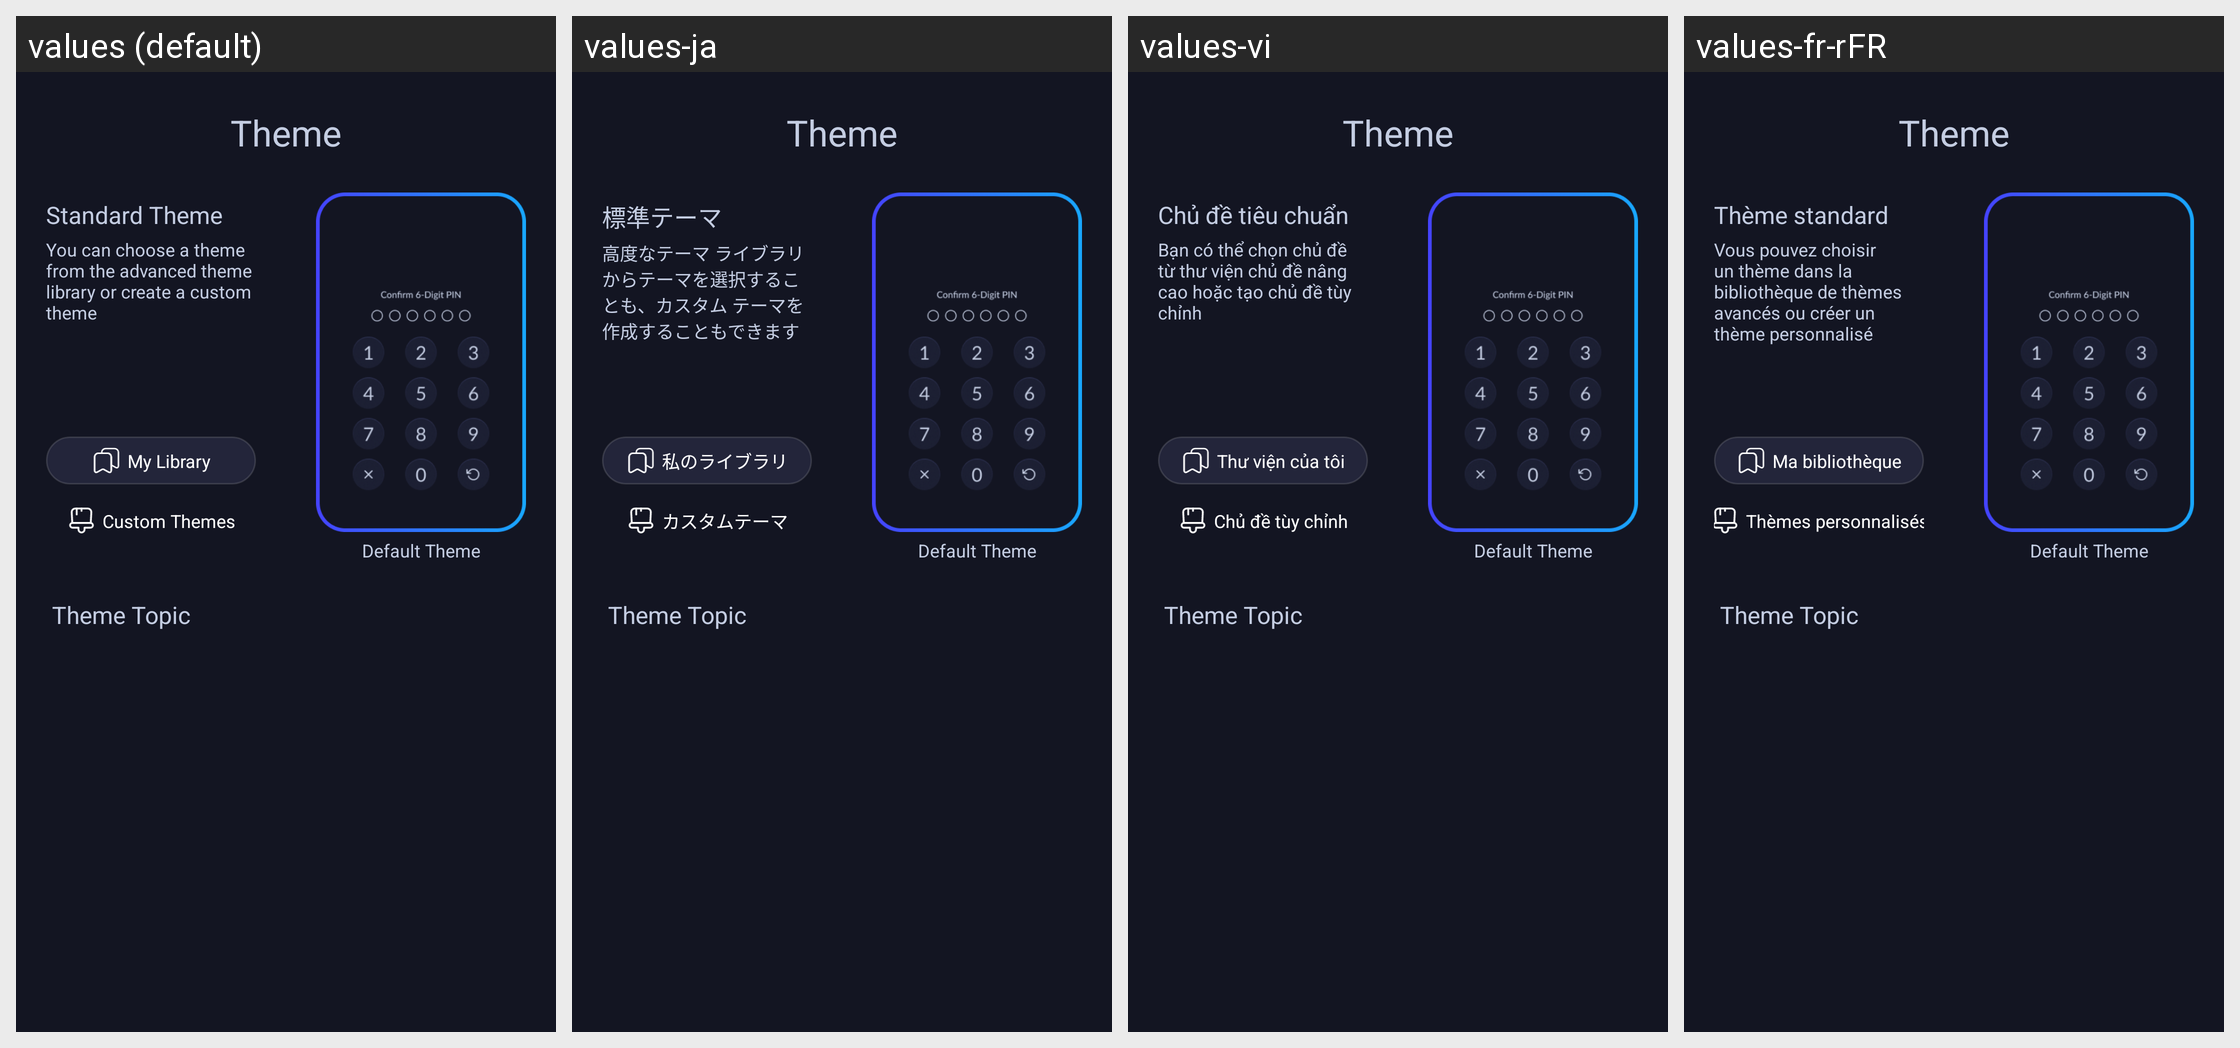

Here is an Android app screen in its default locale and in the app's own translations. Write out the translated-string differences for the strings that appear on this screen.
Android screen res/layout/fragment_theme.xml rendered under 4 locales, left to right: values (default), values-ja, values-vi, values-fr-rFR. Device: Nexus 5 (rendered at 1080×1920; each locale shown at half size, 540×960, under a caption strip naming it); theme Theme.MyApplication.
Other locales in the repository, not shown: values-de-rDE, values-es-rES, values-in, values-pt-rPT, values-zh-rCN.
Strings drawn on this screen, with the default value and each locale's value (text and hints the layout hard-codes, and strings that could not be matched under every locale, appear in the picture but are not listed):

theme
  values: Theme
  values-ja: Theme  [not translated; the default value is used]
  values-vi: Theme  [not translated; the default value is used]
  values-fr-rFR: Theme  [not translated; the default value is used]

standard_theme
  values: Standard Theme
  values-ja: 標準テーマ
  values-vi: Chủ đề tiêu chuẩn
  values-fr-rFR: Thème standard

standard_theme_dec
  values: You can choose a theme from the advanced theme library or create a custom theme
  values-ja: 高度なテーマ ライブラリからテーマを選択することも、カスタム テーマを作成することもできます
  values-vi: Bạn có thể chọn chủ đề từ thư viện chủ đề nâng cao hoặc tạo chủ đề tùy chỉnh
  values-fr-rFR: Vous pouvez choisir un thème dans la bibliothèque de thèmes avancés ou créer un thème personnalisé

my_library
  values: My Library
  values-ja: 私のライブラリ
  values-vi: Thư viện của tôi
  values-fr-rFR: Ma bibliothèque

custom_theme
  values: Custom Themes
  values-ja: カスタムテーマ
  values-vi: Chủ đề tùy chỉnh
  values-fr-rFR: Thèmes personnalisés

default_theme
  values: Default Theme
  values-ja: Default Theme  [not translated; the default value is used]
  values-vi: Default Theme  [not translated; the default value is used]
  values-fr-rFR: Default Theme  [not translated; the default value is used]

theme_topic
  values: Theme Topic
  values-ja: Theme Topic  [not translated; the default value is used]
  values-vi: Theme Topic  [not translated; the default value is used]
  values-fr-rFR: Theme Topic  [not translated; the default value is used]
